Run: headless pygame with SDL's dummy video driver; simulated clock (each Clock.tick advances the game by its frame time, no real sleeping); random seed 0; keys injected as events and as key.get_pressed() state; mouse plan: one left click at the window centre at the start of phase 2, then a move to the lower-right quarter at the start of phase 3.
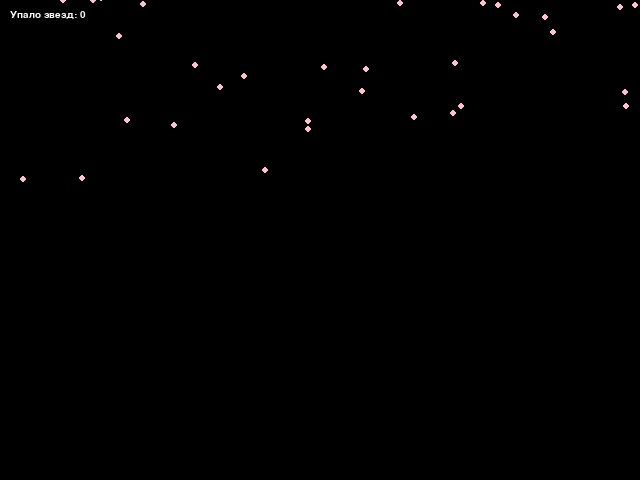
Frame 1 of 4 · flips 1–60 · no input
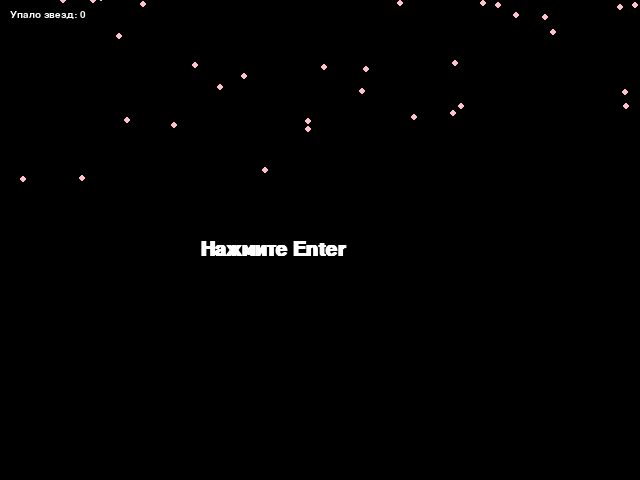
Frame 2 of 4 · flips 61–180 · clicked the window centre · tapped SPACE, RETURN · held RIGHT (→), D
Frame 3 of 4 · flips 181–300 · moved the mouse to the lower-right quarter · held DOWN (↓), S · screen unchanged from frame 2, image omitted
Frame 4 of 4 · flips 301–420 · held LEFT (←), A, UP (↑), W · screen unchanged from frame 3, image omitted

The pygame program that drew these frames:

import pygame
import random

pygame.init()

screen_width = 640
screen_height = 480
screen = pygame.display.set_mode((screen_width, screen_height))
pygame.display.set_caption("Звезды падают вниз")

black = (0, 0, 0)
white = (255, 255, 255)
pink = (255, 192, 203)

font = pygame.font.SysFont("Verdana", 15)
font_info = pygame.font.SysFont("Verdana", 30, bold=True)

star_list = []
for i in range(50):
    x = random.randrange(screen_width)
    y = random.randrange(-200, -50)
    speed = random.randrange(1, 5)
    star_list.append([x, y, speed])
score = 0

freeze = False # флаг для определения момента остановки

while True:
    for event in pygame.event.get():
        if event.type == pygame.QUIT:
            pygame.quit()
            quit()
        if event.type == pygame.MOUSEBUTTONDOWN: # останавливаем падение звезд по клику
            freeze = True
        if event.type == pygame.KEYDOWN:
            if event.key == pygame.K_RETURN: # возобновляем движение вниз, если нажат Enter
                freeze = False

    if not freeze: # если флаг не активен,
        # звезды падают вниз
        for star in star_list:
            star[1] += star[2]
            if star[1] > screen_height:
                star[0] = random.randrange(screen_width)
                star[1] = random.randrange(-200, -50)
                score += 1

    # рисуем звезды, выводим результаты подсчета
    screen.fill(black)
    for star in star_list:
        pygame.draw.circle(screen, pink, (star[0], star[1]), 3)
    score_text = font.render("Упало звезд: " + str(score), True, white)
    screen.blit(score_text, (10, 10))

    if freeze:

        info_text = font_info.render("Нажмите Enter", True, white)
        screen.blit(info_text, (screen_width // 2-120, screen_height // 2))

    pygame.display.update()

    # устанавливаем частоту обновления экрана
    pygame.time.Clock().tick(60)
